Image classification data set "dataset" (MrHarsh10/tspi_-RKNN_MobileNetV3 on GitHub). Class labels (5): cat, cattle, dog, house, pig.

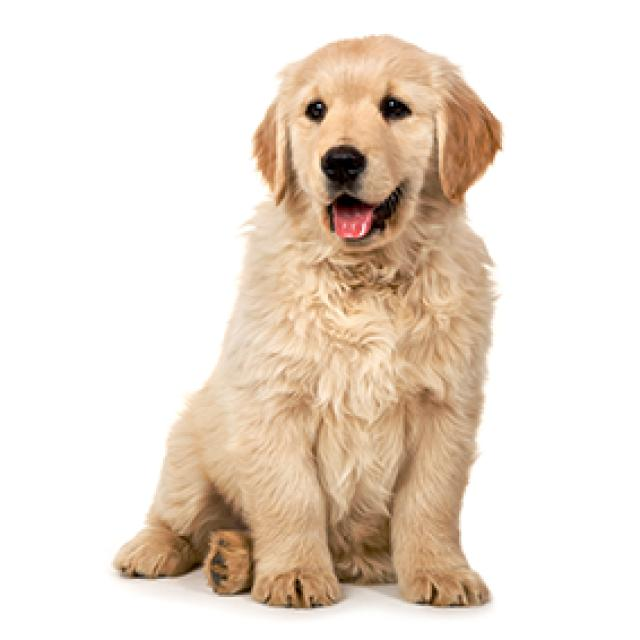
Label: dog

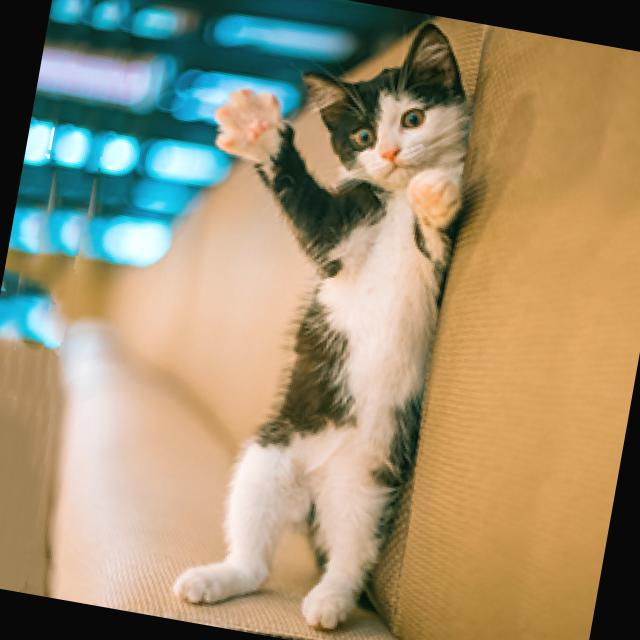
Label: cat

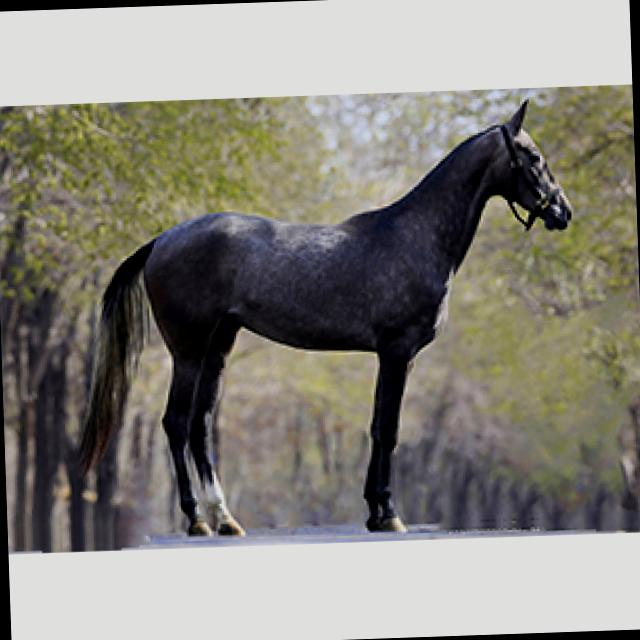
Label: house

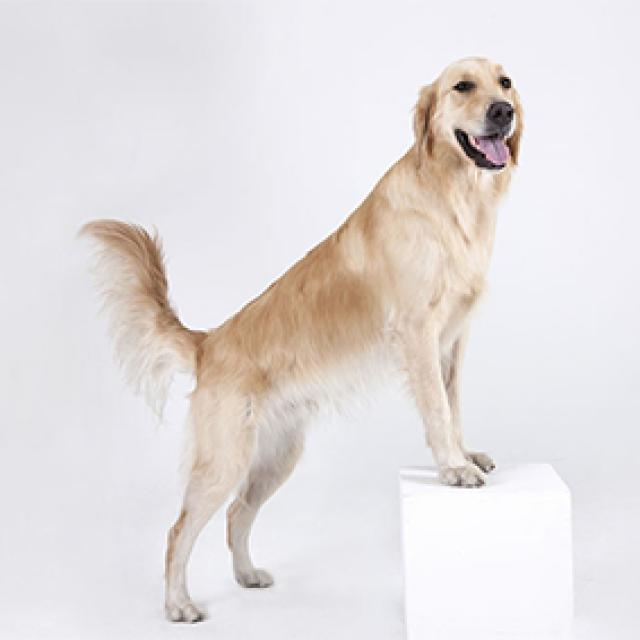
Label: dog

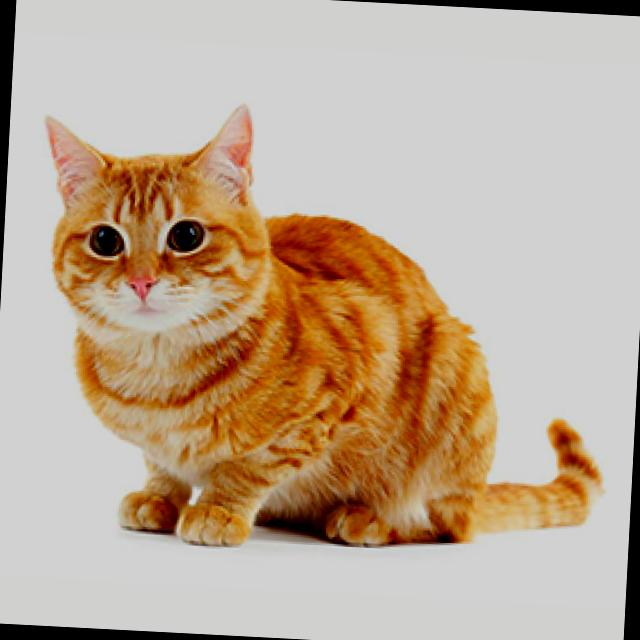
Label: cat

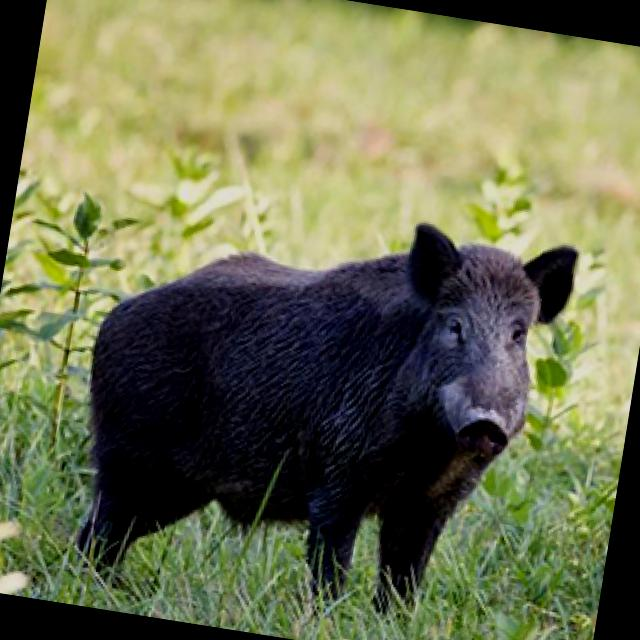
Label: pig
